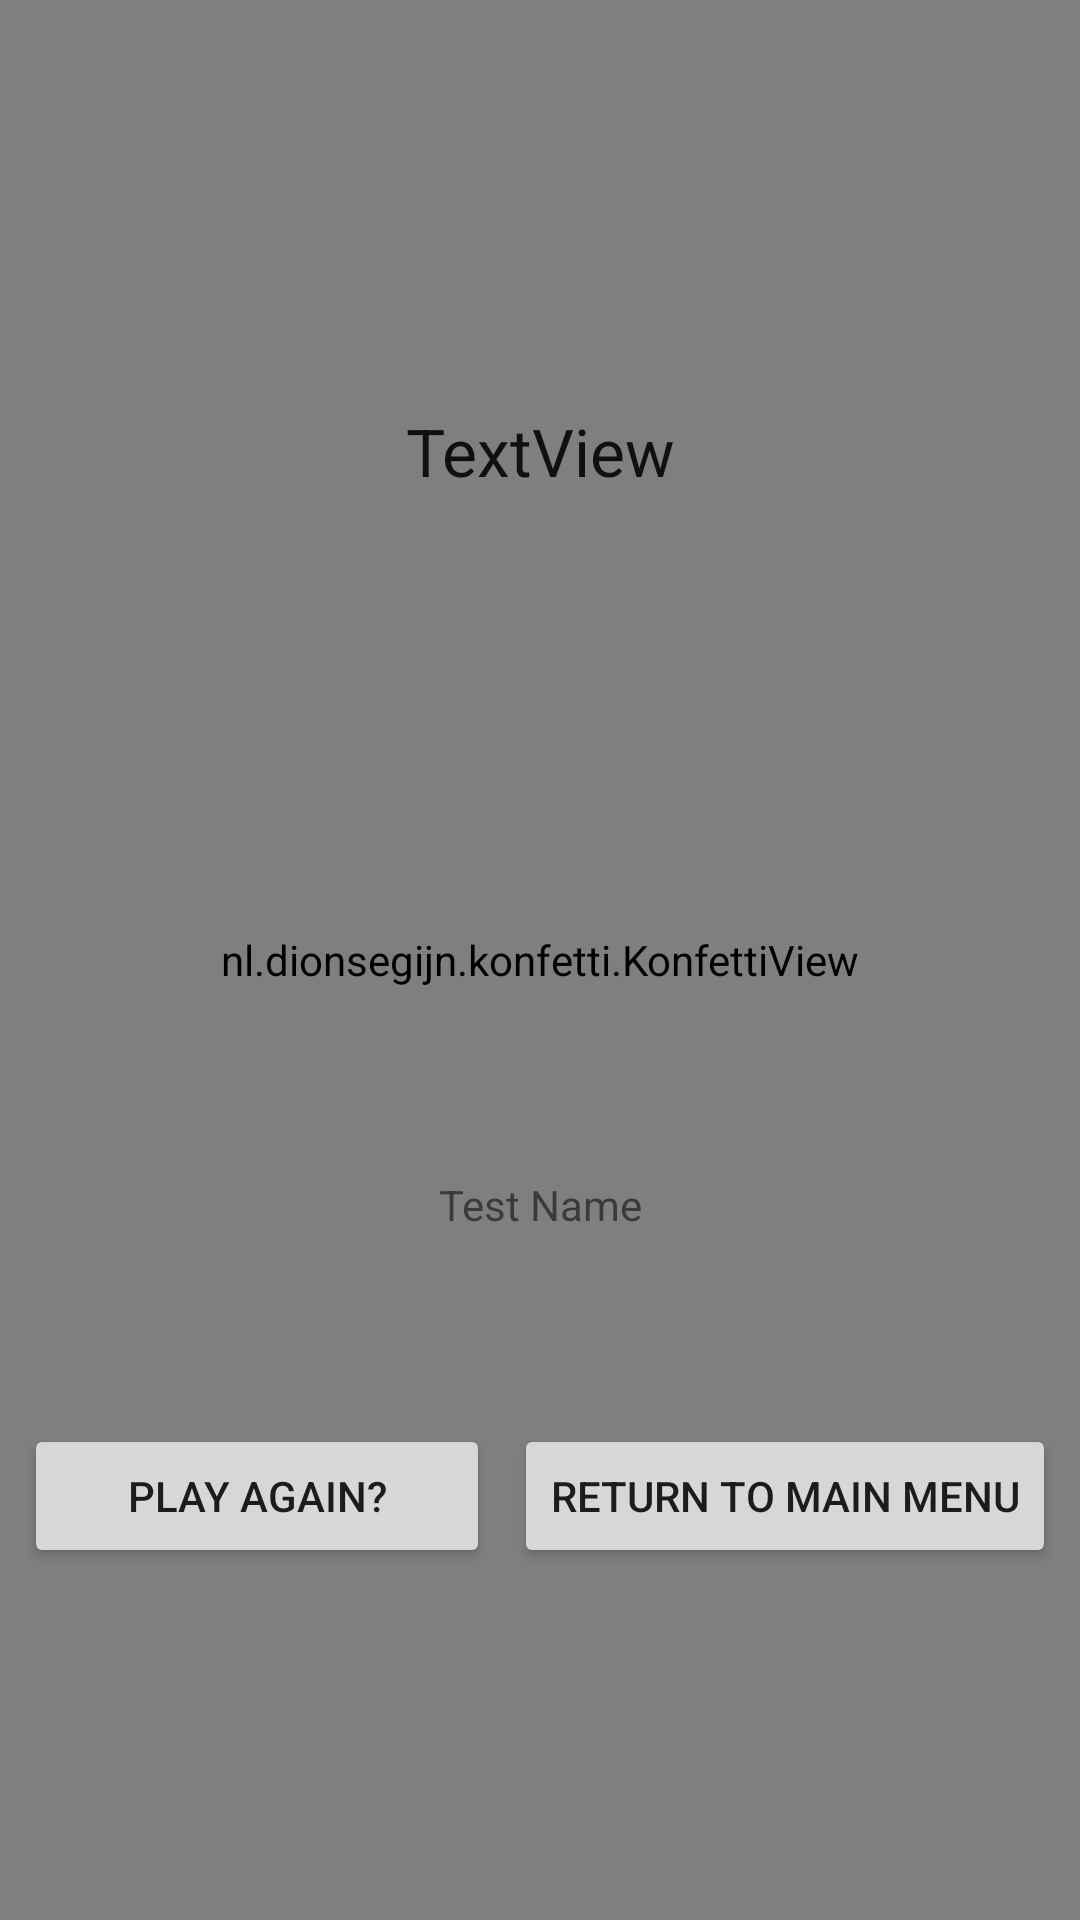

This screen was rendered from an Android layout file. Write that file and the resources it references.
<!-- AndroidManifest.xml: application theme AppTheme -->
<!-- res/layout/name_game_scoring.xml -->
<?xml version="1.0" encoding="utf-8"?>
<android.support.constraint.ConstraintLayout xmlns:android="http://schemas.android.com/apk/res/android"
    xmlns:app="http://schemas.android.com/apk/res-auto"
    xmlns:tools="http://schemas.android.com/tools"
    android:layout_width="match_parent"
    android:layout_height="match_parent"
    tools:context=".screens.namegame.NameGameFragment">

    <com.github.anastr.speedviewlib.TubeSpeedometer
        android:id="@+id/namegame_scoring_speedView"
        android:layout_width="200dp"
        android:layout_height="wrap_content"
        android:layout_marginBottom="8dp"
        android:layout_marginEnd="8dp"
        android:layout_marginStart="8dp"
        android:layout_marginTop="8dp"
        app:layout_constraintBottom_toBottomOf="parent"
        app:layout_constraintEnd_toEndOf="parent"
        app:layout_constraintStart_toStartOf="parent"
        app:layout_constraintTop_toTopOf="parent"
        app:layout_constraintVertical_bias="0.497"
        app:sv_lowSpeedColor="@color/score_low_gauge_color"
        app:sv_mediumSpeedColor="@color/score_medium_gauge_color"
        app:sv_highSpeedColor="@color/score_high_gauge_color"
        app:sv_lowSpeedPercent="40"
        app:sv_mediumSpeedPercent="60"
        app:sv_withEffects3D="false"
        app:sv_speedTextFormat="INTEGER"
        app:sv_speedTextSize="0dp"
        app:sv_textSize="0dp"
        app:sv_unitTextSize="0dp"
        app:sv_withTremble="false" />


    <nl.dionsegijn.konfetti.KonfettiView
        android:id="@+id/namegame_scoring_konfettiView"
        android:layout_width="match_parent"
        android:layout_height="match_parent" />

    <Button
        android:id="@+id/namegame_scoring_returnToMainMenuButton"
        android:layout_width="wrap_content"
        android:layout_height="wrap_content"
        android:layout_marginTop="8dp"
        android:layout_marginEnd="8dp"
        android:layout_marginBottom="8dp"
        android:text="Return To Main Menu"
        app:layout_constraintBottom_toBottomOf="parent"
        app:layout_constraintEnd_toEndOf="parent"
        app:layout_constraintTop_toBottomOf="@+id/namegame_scoring_speedView"
        app:layout_constraintVertical_bias="0.545" />

    <TextView
        android:id="@+id/namegame_scoring_label"
        android:layout_width="wrap_content"
        android:layout_height="wrap_content"
        android:layout_marginStart="8dp"
        android:layout_marginEnd="8dp"
        android:layout_marginBottom="8dp"
        android:text="Test Name"
        app:layout_constraintBottom_toTopOf="@+id/namegame_scoring_returnToMainMenuButton"
        app:layout_constraintEnd_toEndOf="parent"
        app:layout_constraintStart_toStartOf="parent"
        app:layout_constraintTop_toBottomOf="@+id/namegame_scoring_speedView" />

    <TextView
        android:id="@+id/namegame_scoring_title"
        android:layout_width="wrap_content"
        android:layout_height="wrap_content"
        android:layout_marginStart="8dp"
        android:layout_marginTop="8dp"
        android:layout_marginEnd="8dp"
        android:layout_marginBottom="8dp"
        android:text="TextView"
        android:textAlignment="center"
        android:textAppearance="@style/TextAppearance.AppCompat.Large"
        app:layout_constraintBottom_toTopOf="@+id/namegame_scoring_speedView"
        app:layout_constraintEnd_toEndOf="parent"
        app:layout_constraintStart_toStartOf="parent"
        app:layout_constraintTop_toTopOf="parent" />

    <Button
        android:id="@+id/namegame_scoring_playAgainButton"
        android:layout_width="0dp"
        android:layout_height="wrap_content"
        android:layout_marginStart="8dp"
        android:layout_marginEnd="8dp"
        android:text="Play Again?"
        app:layout_constraintBottom_toBottomOf="@+id/namegame_scoring_returnToMainMenuButton"
        app:layout_constraintEnd_toStartOf="@+id/namegame_scoring_returnToMainMenuButton"
        app:layout_constraintHorizontal_bias="0.17"
        app:layout_constraintStart_toStartOf="parent"
        app:layout_constraintTop_toTopOf="@+id/namegame_scoring_returnToMainMenuButton" />

</android.support.constraint.ConstraintLayout>
<!-- resources referenced by this layout -->
<resources>
  <color name="score_high_gauge_color">#00A368</color>
  <color name="score_low_gauge_color">#C40033</color>
  <color name="score_medium_gauge_color">#FFD300</color>
  <style name="AppTheme" parent="Theme.AppCompat.Light.NoActionBar">
          
          <item name="colorPrimary">@color/colorPrimary</item>
          <item name="colorPrimaryDark">@color/colorPrimaryDark</item>
          <item name="colorAccent">@color/colorAccent</item>
      </style>
  <color name="colorPrimary">#3F51B5</color>
  <color name="colorPrimaryDark">#303F9F</color>
  <color name="colorAccent">#FF4081</color>
</resources>
